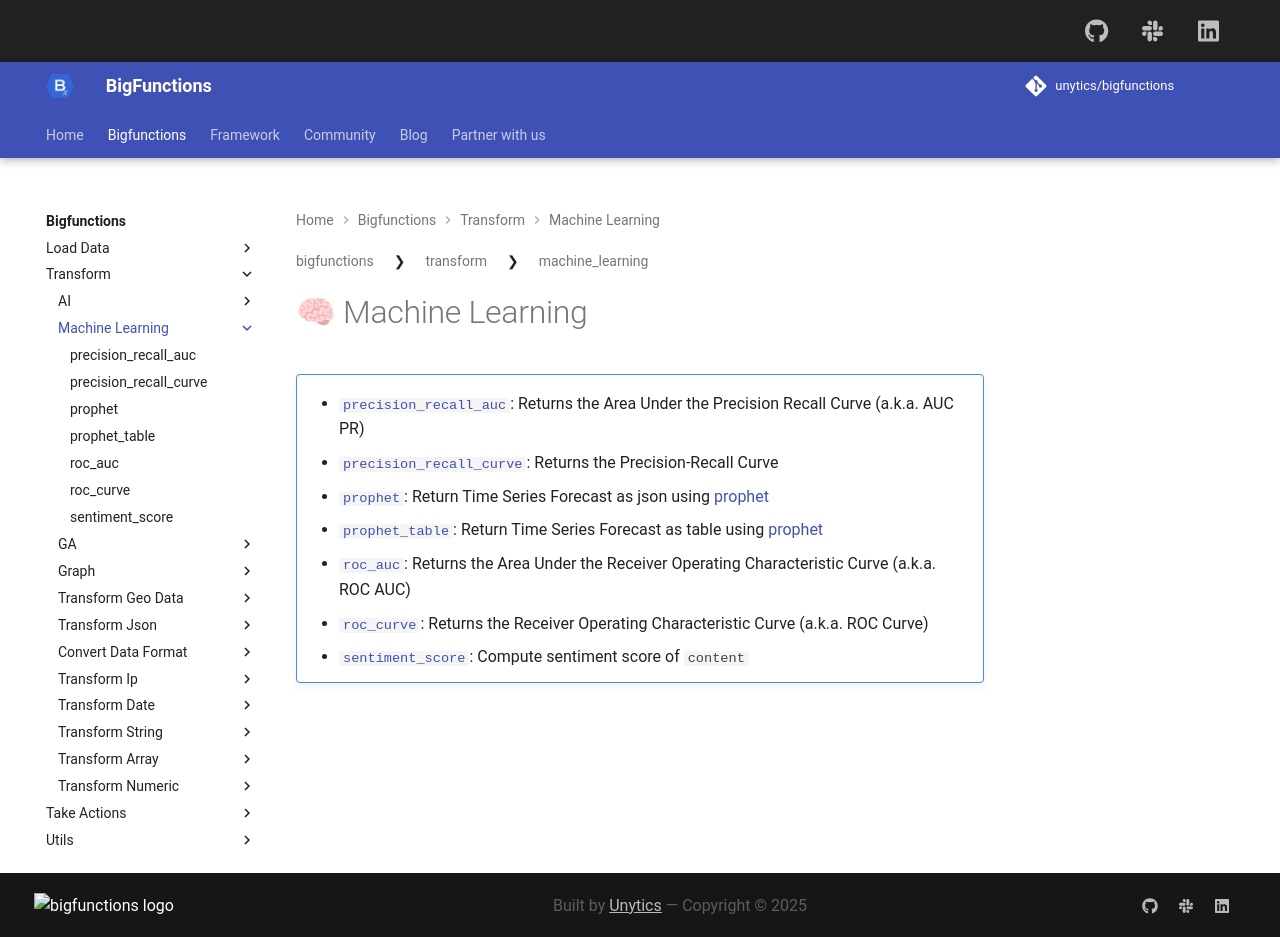

repository: unytics/bigfunctions · page: bigfunctions/transform/machine_learning/index.html · generator: mkdocs

## 🧠 Machine Learning
